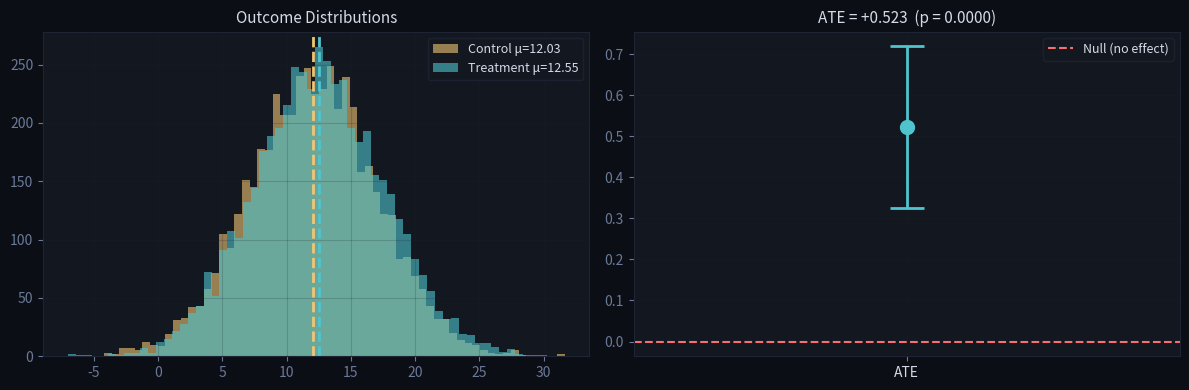
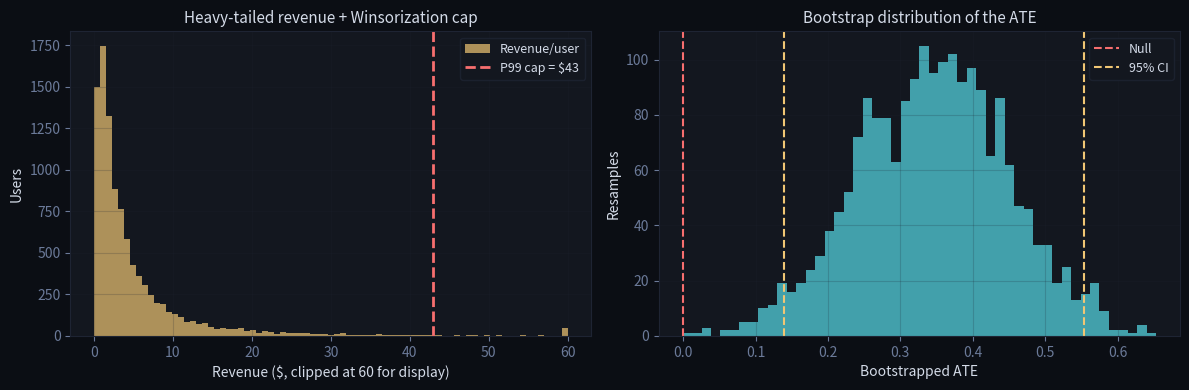
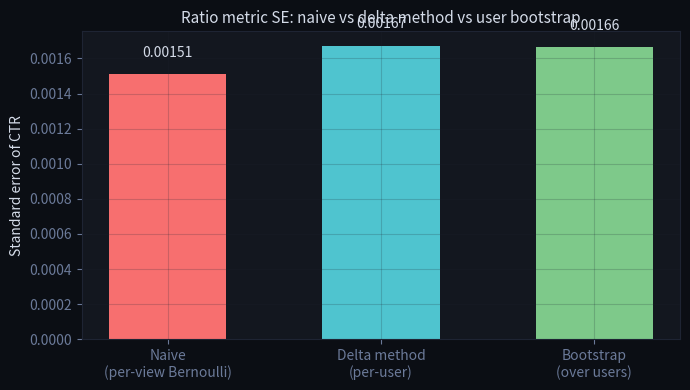
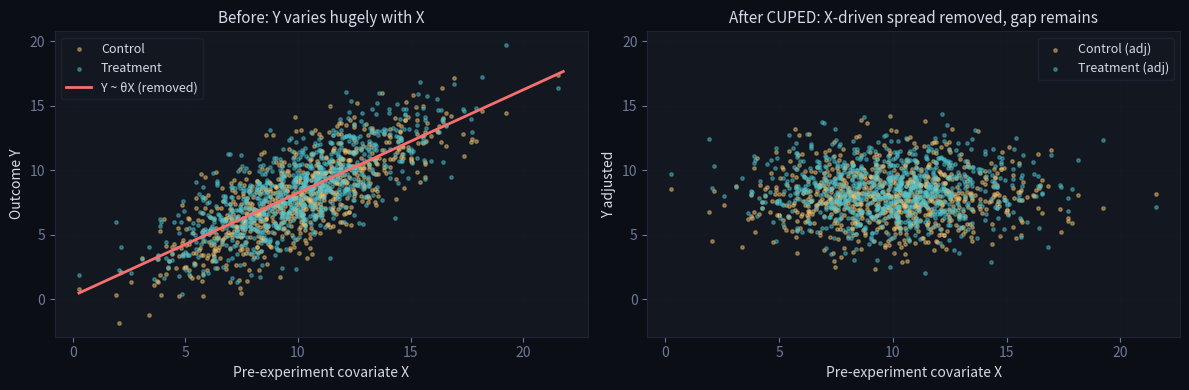
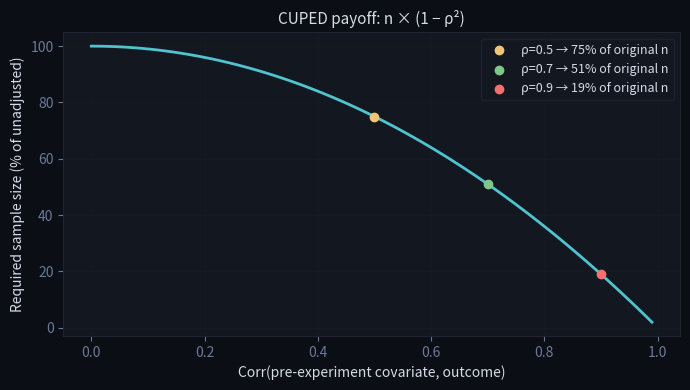

These charts were generated, in order, by the following Python code: (Note: this script raises an exception after producing the figures.)
# ── Shared dark plot theme ───────────────────────────────────────────────────
import numpy as np
import pandas as pd
from scipy import stats
import matplotlib.pyplot as plt

BG, PANEL, GRID = '#0b0e14', '#13171f', '#1e2433'
TXT, MUT = '#d4dbe8', '#6b7a99'
CYAN, AMBER, GREEN, RED, PURPLE = '#4fc4cf', '#f0c674', '#7ec98a', '#f76f6f', '#b294bb'

def dark_fig(nrows=1, ncols=1, figsize=(12, 4)):
    fig, axes = plt.subplots(nrows, ncols, figsize=figsize)
    fig.patch.set_facecolor(BG)
    for ax in np.ravel(axes):
        ax.set_facecolor(PANEL)
        ax.tick_params(colors=MUT)
        ax.spines[:].set_color(GRID)
        ax.grid(True, alpha=0.2, color=GRID)
    return fig, axes

def style_labels(ax, xlabel=None, ylabel=None, title=None):
    if xlabel: ax.set_xlabel(xlabel, color=TXT)
    if ylabel: ax.set_ylabel(ylabel, color=TXT)
    if title:  ax.set_title(title, color=TXT, fontsize=11)

def dark_legend(ax, **kw):
    ax.legend(labelcolor=TXT, facecolor=PANEL, edgecolor=GRID, fontsize=9, **kw)

np.random.seed(42)

# ── Test A: Continuous metric — two-sample t-test ────────────────────────────
# Use when: metric is continuous (session length, revenue per user)
n = 5_000
ctrl = np.random.normal(loc=12.0, scale=5.0, size=n)   # control: mean=12
trt  = np.random.normal(loc=12.6, scale=5.0, size=n)   # treatment: mean=12.6

ate   = trt.mean() - ctrl.mean()
se    = np.sqrt(ctrl.std()**2/n + trt.std()**2/n)
ci_lo, ci_hi = ate - 1.96 * se, ate + 1.96 * se
t_stat, p_val = stats.ttest_ind(trt, ctrl)
cohens_d = ate / np.sqrt((ctrl.std()**2 + trt.std()**2) / 2)

print("── Continuous metric (t-test) ──")
print(f"Control mean:    {ctrl.mean():.3f}")
print(f"Treatment mean:  {trt.mean():.3f}")
print(f"ATE:             {ate:+.3f}  ({ate/ctrl.mean():.2%} relative lift)")
print(f"95% CI:          [{ci_lo:.3f}, {ci_hi:.3f}]")
print(f"p-value:         {p_val:.4f}")
print(f"Cohen's d:       {cohens_d:.3f}  "
      f"{'(small)' if abs(cohens_d)<0.3 else '(medium)' if abs(cohens_d)<0.5 else '(large)'}")
print()

# ── Test B: Proportion metric — z-test for proportions ───────────────────────
n_c, conv_c = 10_000, 980     # control: 9.8% conversion
n_t, conv_t = 10_000, 1_050   # treatment: 10.5% conversion

p_c, p_t = conv_c / n_c, conv_t / n_t
p_pool = (conv_c + conv_t) / (n_c + n_t)
se_prop = np.sqrt(p_pool * (1-p_pool) * (1/n_c + 1/n_t))
z_stat  = (p_t - p_c) / se_prop
p_val_prop = 2 * (1 - stats.norm.cdf(abs(z_stat)))
ci_prop = (p_t - p_c) + np.array([-1, 1]) * 1.96 * np.sqrt(p_c*(1-p_c)/n_c + p_t*(1-p_t)/n_t)

print("── Proportion metric (z-test) ──")
print(f"Control rate:    {p_c:.3%}")
print(f"Treatment rate:  {p_t:.3%}")
print(f"Absolute lift:   {p_t-p_c:+.4f}  ({(p_t-p_c)/p_c:.2%} relative)")
print(f"95% CI:          [{ci_prop[0]:.4f}, {ci_prop[1]:.4f}]")
print(f"z = {z_stat:.3f},  p = {p_val_prop:.4f}")
print()

# ── Non-parametric — Mann-Whitney U ──────────────────────────────────────────
# Use when: heavily skewed, small sample, or ordinal
u_stat, p_mw = stats.mannwhitneyu(trt, ctrl, alternative='two-sided')
print(f"── Non-parametric (Mann-Whitney U) ──")
print(f"U = {u_stat:.0f},  p = {p_mw:.4f}")

# ── Visualization ────────────────────────────────────────────────────────────
fig, axes = dark_fig(1, 2)
axes[0].hist(ctrl, bins=60, alpha=0.6, color=AMBER, label=f'Control μ={ctrl.mean():.2f}')
axes[0].hist(trt,  bins=60, alpha=0.6, color=CYAN,  label=f'Treatment μ={trt.mean():.2f}')
axes[0].axvline(ctrl.mean(), color=AMBER, lw=2, ls='--')
axes[0].axvline(trt.mean(),  color=CYAN,  lw=2, ls='--')
style_labels(axes[0], title='Outcome Distributions')
dark_legend(axes[0])

axes[1].errorbar([1], [ate], yerr=[[ate-ci_lo], [ci_hi-ate]], fmt='o', color=CYAN,
                 capsize=12, capthick=2, markersize=10, lw=2)
axes[1].axhline(0, color=RED, lw=1.5, ls='--', label='Null (no effect)')
axes[1].set_xlim(0, 2); axes[1].set_xticks([1])
axes[1].set_xticklabels(['ATE'], color=TXT)
style_labels(axes[1], title=f'ATE = {ate:+.3f}  (p = {p_val:.4f})')
dark_legend(axes[1])
plt.tight_layout(); plt.show()

np.random.seed(3)
n = 10_000
rev_ctrl = np.random.lognormal(1.0, 1.2, n)
rev_trt  = np.random.lognormal(1.0, 1.2, n) * 1.04            # +4% true lift
rev_trt[np.random.choice(n, 3, replace=False)] += 40_000      # 3 whales land in treatment

print(f"Raw means:        ctrl ${rev_ctrl.mean():.2f}   trt ${rev_trt.mean():.2f}   "
      f"'lift' {(rev_trt.mean()/rev_ctrl.mean()-1):+.1%}  ← 3 whales fake a huge lift")

# ── Winsorize at P99 of the POOLED distribution ─────────────────────────────
cap = np.quantile(np.concatenate([rev_ctrl, rev_trt]), 0.99)
w_ctrl, w_trt = np.minimum(rev_ctrl, cap), np.minimum(rev_trt, cap)
print(f"Winsorized (P99): ctrl ${w_ctrl.mean():.2f}   trt ${w_trt.mean():.2f}   "
      f"lift {(w_trt.mean()/w_ctrl.mean()-1):+.1%}  ← close to the true +4%")
print(f"SD drops {rev_ctrl.std():.1f} → {w_ctrl.std():.1f} — variance reduction for free")

# ── Bootstrap CI for the (Winsorized) ATE — percentile method ────────────────
def bootstrap_ci(c, t, stat=np.mean, n_boot=2000, alpha=0.05, seed=0):
    rng  = np.random.default_rng(seed)
    diffs = np.array([stat(rng.choice(t, len(t))) - stat(rng.choice(c, len(c)))
                      for _ in range(n_boot)])
    return diffs, np.quantile(diffs, [alpha/2, 1 - alpha/2])

diffs, (b_lo, b_hi) = bootstrap_ci(w_ctrl, w_trt)
print(f"\nBootstrap 95% CI for Winsorized ATE: [{b_lo:.3f}, {b_hi:.3f}]"
      f"   (excludes 0 → significant)" if b_lo > 0 else "")

fig, axes = dark_fig(1, 2)
bins = np.linspace(0, 60, 80)
axes[0].hist(np.clip(rev_ctrl, 0, 60), bins=bins, alpha=0.7, color=AMBER, label='Revenue/user')
axes[0].axvline(cap, color=RED, lw=2, ls='--', label=f'P99 cap = ${cap:.0f}')
style_labels(axes[0], 'Revenue ($, clipped at 60 for display)', 'Users',
             'Heavy-tailed revenue + Winsorization cap')
dark_legend(axes[0])

axes[1].hist(diffs, bins=50, color=CYAN, alpha=0.8)
axes[1].axvline(0, color=RED, lw=1.5, ls='--', label='Null')
axes[1].axvline(b_lo, color=AMBER, lw=1.5, ls='--', label='95% CI')
axes[1].axvline(b_hi, color=AMBER, lw=1.5, ls='--')
style_labels(axes[1], 'Bootstrapped ATE', 'Resamples', 'Bootstrap distribution of the ATE')
dark_legend(axes[1])
plt.tight_layout(); plt.show()

np.random.seed(11)
n_users = 8_000

def make_group(p_mean):
    views  = 1 + np.random.poisson(4, n_users)
    p_user = np.random.beta(p_mean * 20, (1 - p_mean) * 20, n_users)  # overdispersion
    clicks = np.random.binomial(views, p_user)
    return clicks.astype(float), views.astype(float)

def delta_se(clicks, views):
    n = len(clicks)
    mx, my = clicks.mean(), views.mean()
    vx, vy = clicks.var(ddof=1), views.var(ddof=1)
    cxy = np.cov(clicks, views, ddof=1)[0, 1]
    return np.sqrt((vx/my**2 - 2*mx*cxy/my**3 + mx**2*vy/my**4) / n)

c_clicks, c_views = make_group(0.10)
ctr = c_clicks.sum() / c_views.sum()

se_naive = np.sqrt(ctr * (1 - ctr) / c_views.sum())
se_delta = delta_se(c_clicks, c_views)

rng = np.random.default_rng(0)
boot = []
for _ in range(2000):
    idx = rng.integers(0, n_users, n_users)            # resample USERS
    boot.append(c_clicks[idx].sum() / c_views[idx].sum())
se_boot = np.std(boot)

print(f"CTR = {ctr:.4f}")
print(f"SE naive (views independent): {se_naive:.5f}")
print(f"SE delta method (per user):   {se_delta:.5f}")
print(f"SE bootstrap over users:      {se_boot:.5f}")
print(f"\nNaive SE is {se_delta/se_naive:.1f}× too small → CIs too narrow → false positives.")
print("Delta method ≈ user-bootstrap: both respect the randomization unit.")

fig, ax = dark_fig(figsize=(7, 4))
bars = ax.bar(['Naive\n(per-view Bernoulli)', 'Delta method\n(per-user)', 'Bootstrap\n(over users)'],
              [se_naive, se_delta, se_boot], color=[RED, CYAN, GREEN], width=0.55)
for b, v in zip(bars, [se_naive, se_delta, se_boot]):
    ax.text(b.get_x() + b.get_width()/2, v + 1e-4, f'{v:.5f}', ha='center', color=TXT)
style_labels(ax, ylabel='Standard error of CTR',
             title='Ratio metric SE: naive vs delta method vs user bootstrap')
plt.tight_layout(); plt.show()

# ── CUPED: the idea ──────────────────────────────────────────────────────────
# Y_adjusted = Y − θ·(X − E[X]),  θ = Cov(Y,X)/Var(X)   (pooled across groups)
# Same mean, lower variance. Variance reduction factor ≈ 1 − Corr(Y,X)²

np.random.seed(42)
n = 5_000
X_pre  = np.random.normal(10, 3, n)                     # pre-experiment revenue
Y_ctrl = 0.8 * X_pre + np.random.normal(0, 2, n)
Y_trt  = 0.8 * X_pre + np.random.normal(0, 2, n) + 0.5  # true effect +0.5

# θ estimated on POOLED data (estimating per-group is also common; pooled is safest)
Y_all, X_all = np.concatenate([Y_ctrl, Y_trt]), np.concatenate([X_pre, X_pre])
theta = np.cov(Y_all, X_all)[0, 1] / np.var(X_all)
adj   = lambda Y, X: Y - theta * (X - X_all.mean())
Yc_adj, Yt_adj = adj(Y_ctrl, X_pre), adj(Y_trt, X_pre)

corr = np.corrcoef(Y_all, X_all)[0, 1]
print(f"Corr(Y, X_pre) = {corr:.3f}  →  variance reduction ≈ {corr**2:.1%}")
print(f"Std(Y_ctrl):  {Y_ctrl.std():.3f} → {Yc_adj.std():.3f} after CUPED")
print(f"ATE raw:   {Y_trt.mean()-Y_ctrl.mean():.4f}")
print(f"ATE CUPED: {Yt_adj.mean()-Yc_adj.mean():.4f}   ← same estimate, lower variance")
_, p_raw   = stats.ttest_ind(Y_trt,  Y_ctrl)
_, p_cuped = stats.ttest_ind(Yt_adj, Yc_adj)
print(f"p raw: {p_raw:.4f}   p CUPED: {p_cuped:.6f}")
print(f"\nPower-planning tie-back (Design §4): n_needed × (1 − ρ²) "
      f"= {1-corr**2:.2f} × original")

# ── Visualize: what "removing explainable variance" means ────────────────────
fig, axes = dark_fig(1, 2)
axes[0].scatter(X_pre[:800], Y_ctrl[:800], s=6, alpha=0.45, color=AMBER, label='Control')
axes[0].scatter(X_pre[:800], Y_trt[:800],  s=6, alpha=0.45, color=CYAN,  label='Treatment')
xs = np.linspace(X_pre.min(), X_pre.max(), 10)
axes[0].plot(xs, theta * (xs - X_all.mean()) + Y_all.mean(), color=RED, lw=2,
             label='Y ~ θX (removed)')
style_labels(axes[0], 'Pre-experiment covariate X', 'Outcome Y',
             'Before: Y varies hugely with X')
dark_legend(axes[0])

axes[1].scatter(X_pre[:800], Yc_adj[:800], s=6, alpha=0.45, color=AMBER, label='Control (adj)')
axes[1].scatter(X_pre[:800], Yt_adj[:800], s=6, alpha=0.45, color=CYAN,  label='Treatment (adj)')
axes[1].set_ylim(axes[0].get_ylim())
style_labels(axes[1], 'Pre-experiment covariate X', 'Y adjusted',
             'After CUPED: X-driven spread removed, gap remains')
dark_legend(axes[1])
plt.tight_layout(); plt.show()

# ── How much CUPED helps, as a function of correlation ───────────────────────
rho = np.linspace(0, 0.99, 100)
fig, ax = dark_fig(figsize=(7, 4))
ax.plot(rho, (1 - rho**2) * 100, color=CYAN, lw=2)
for r, c in [(0.5, AMBER), (0.7, GREEN), (0.9, RED)]:
    ax.scatter([r], [(1 - r**2) * 100], color=c, zorder=5,
               label=f'ρ={r} → {1-r**2:.0%} of original n')
style_labels(ax, 'Corr(pre-experiment covariate, outcome)',
             'Required sample size (% of unadjusted)',
             'CUPED payoff: n × (1 − ρ²)')
dark_legend(ax)
plt.tight_layout(); plt.show()

# ── Post-stratification: the no-covariate-history alternative ────────────────
# Reweight strata means to the overall strata shares — removes between-stratum
# variance. Works with categorical covariates (platform, country) even when a
# pre-period metric doesn't exist (e.g. brand-new users).
np.random.seed(5)
df = pd.DataFrame({
    'g': np.repeat(['ctrl', 'trt'], 4000),
    'stratum': np.random.choice(['iOS', 'Android'], 8000, p=[0.4, 0.6]),
})
base = df['stratum'].map({'iOS': 14.0, 'Android': 10.0})
df['y'] = base + np.random.normal(0, 3, 8000) + 0.4 * (df['g'] == 'trt')

shares = df['stratum'].value_counts(normalize=True)
strat_means = df.groupby(['g', 'stratum'])['y'].mean().unstack()
ate_ps = ((strat_means.loc['trt'] - strat_means.loc['ctrl']) * shares).sum()
ate_raw = df[df.g=='trt'].y.mean() - df[df.g=='ctrl'].y.mean()
print(f"ATE raw: {ate_raw:.3f}   ATE post-stratified: {ate_ps:.3f} (lower-variance estimator)")

from statsmodels.stats.multitest import multipletests

# Simulate 20 metrics, all null — how many false positives?
np.random.seed(42)
n_tests = 20
p_values_null = np.array([stats.ttest_ind(np.random.normal(0, 1, 500),
                                          np.random.normal(0, 1, 500))[1]
                          for _ in range(n_tests)])

print(f"False positives (uncorrected, α=0.05): {(p_values_null < 0.05).sum()} of {n_tests}")

# Bonferroni — most conservative, controls family-wise error rate
alpha_bonf = 0.05 / n_tests
print(f"After Bonferroni (α={alpha_bonf:.4f}):         "
      f"{(p_values_null < alpha_bonf).sum()} false positives")

# Benjamini-Hochberg — controls false discovery rate, preferred for DS experiments
reject_bh, p_adj_bh, _, _ = multipletests(p_values_null, alpha=0.05, method='fdr_bh')
print(f"After Benjamini-Hochberg FDR:              {reject_bh.sum()} false positives")

print()
print("Pre-registration tiers:")
print("  Primary metric (1):   no correction — this is THE decision metric")
print("  Guardrail metrics:    no correction — binary pass/fail, not hypothesis tests")
print("  Secondary metrics:    BH-FDR — exploratory, report as directional")
print("  Segment breakdowns:   BH-FDR — hypothesis-generating only")

# ── The p-value trajectory plot ──────────────────────────────────────────────
np.random.seed(8)
days, n_day = 28, 200

def trajectory(effect):
    c = np.random.normal(0, 1, days * n_day)
    t = np.random.normal(effect, 1, days * n_day)
    return np.array([stats.ttest_ind(t[:d*n_day], c[:d*n_day])[1]
                     for d in range(1, days + 1)])

p_null = trajectory(0.0)        # no true effect
p_true = trajectory(0.06)       # small true effect

fig, ax = dark_fig(figsize=(11, 4.5))
x = np.arange(1, days + 1)
ax.plot(x, p_null, color=MUT,  lw=2, label='No true effect — wanders')
ax.plot(x, p_true, color=GREEN, lw=2, ls='--', label='True effect — declines and stays')
ax.axhline(0.05, color=RED, lw=1.5, label='α = 0.05')
dip = np.where(p_null < 0.05)[0]
if len(dip):
    ax.scatter(x[dip], p_null[dip], color=RED, zorder=5, s=45,
               label='Peeker stops here → false positive')
style_labels(ax, 'Day of experiment', 'p-value on cumulative data',
             'The p-value trajectory: why peeking ships false positives')
dark_legend(ax)
plt.tight_layout(); plt.show()

# ── How bad is it? Spaghetti plot + realized FPR vs number of peeks ─────────
np.random.seed(0)
n_sims, days, n_day = 300, 28, 150

# Vectorized daily z-stats under the NULL via cumulative sums
def daily_z(n_sims, days, n_day):
    c  = np.random.normal(0, 1, (n_sims, days * n_day))
    t  = np.random.normal(0, 1, (n_sims, days * n_day))
    idx = np.arange(1, days + 1) * n_day
    cs_c,  cs_t  = np.cumsum(c, 1)[:, idx-1],    np.cumsum(t, 1)[:, idx-1]
    cs_c2, cs_t2 = np.cumsum(c**2, 1)[:, idx-1], np.cumsum(t**2, 1)[:, idx-1]
    ns = idx[None, :]
    mc, mt = cs_c / ns, cs_t / ns
    vc, vt = cs_c2/ns - mc**2, cs_t2/ns - mt**2
    return (mt - mc) / np.sqrt(vc/ns + vt/ns)

z = daily_z(n_sims, days, n_day)
pvals = 2 * (1 - stats.norm.cdf(np.abs(z)))                  # (n_sims, days)

ever_crossed = (pvals < 0.05).any(axis=1).mean()

fig, axes = dark_fig(1, 2, figsize=(13, 4.5))
x = np.arange(1, days + 1)
for i in range(60):
    crossed = (pvals[i] < 0.05).any()
    axes[0].plot(x, pvals[i], lw=0.9, alpha=0.75 if crossed else 0.35,
                 color=RED if crossed else MUT)
axes[0].axhline(0.05, color=AMBER, lw=1.8)
style_labels(axes[0], 'Day', 'p-value (cumulative)',
             f'60 NULL experiments — {ever_crossed:.0%} cross 0.05 at least once')

# FPR if you stop at first significant peek, for K equally spaced peeks
peek_counts = [1, 2, 4, 7, 14, 28]
fprs = []
for K in peek_counts:
    looks = np.linspace(days/K, days, K).round().astype(int) - 1
    fprs.append((pvals[:, looks] < 0.05).any(axis=1).mean())
axes[1].plot(peek_counts, np.array(fprs) * 100, 'o-', color=CYAN, lw=2, markersize=7)
axes[1].axhline(5, color=AMBER, ls='--', lw=1.5, label='Nominal 5%')
for k, f in zip(peek_counts, fprs):
    axes[1].annotate(f'{f:.0%}', (k, f*100 + 1.2), color=TXT, ha='center', fontsize=9)
style_labels(axes[1], 'Number of peeks (stop at first p<0.05)',
             'Realized false positive rate (%)', 'Peeking inflates α')
dark_legend(axes[1])
plt.tight_layout(); plt.show()

# ── O'Brien-Fleming-style boundaries (classic approximation) ────────────────
# At information fraction t_k, marginal critical value z_k = z_{α/2} / √t_k
K = 5
t_k = np.arange(1, K + 1) / K
z_fixed = stats.norm.ppf(0.975)
obf     = z_fixed / np.sqrt(t_k)
pocock  = np.full(K, 2.413)                       # Pocock constant for K=5, α=0.05

print("Look (info fraction) | OBF z-boundary | ≈ p-threshold | Pocock z")
for t, zo, zp in zip(t_k, obf, pocock):
    print(f"   {t:.0%}               |     {zo:.2f}      |    {2*(1-stats.norm.cdf(zo)):.4f}    |  {zp:.2f}")

fig, ax = dark_fig(figsize=(9, 4))
ax.step(t_k * 100, obf,    where='mid', color=CYAN,  lw=2, label="O'Brien-Fleming")
ax.step(t_k * 100, pocock, where='mid', color=PURPLE, lw=2, label='Pocock')
ax.axhline(z_fixed, color=AMBER, ls='--', lw=1.5, label='Fixed-horizon z = 1.96')
style_labels(ax, 'Information fraction (% of planned sample)', 'Critical |z| to stop',
             'Sequential boundaries: early stopping requires overwhelming evidence')
dark_legend(ax)
plt.tight_layout(); plt.show()
print("\n(Exact boundaries come from the joint distribution of the z-process —")
print(" use a library in production; this marginal approximation is for intuition.)")

from scipy.stats import beta as beta_dist

# Same data as §2: ctrl 980/10,000, trt 1,050/10,000 — uniform Beta(1,1) prior
post_c = beta_dist(1 + 980,   1 + 10_000 - 980)
post_t = beta_dist(1 + 1_050, 1 + 10_000 - 1_050)

rng = np.random.default_rng(0)
s_c, s_t = post_c.rvs(200_000, random_state=1), post_t.rvs(200_000, random_state=2)
lift = s_t - s_c

p_better      = (lift > 0).mean()
exp_loss_ship = np.maximum(s_c - s_t, 0).mean()    # loss if we ship trt and it's worse
exp_loss_keep = np.maximum(s_t - s_c, 0).mean()    # loss if we keep ctrl and trt was better

print(f"P(treatment > control):        {p_better:.1%}")
print(f"Expected loss if SHIP:         {exp_loss_ship:.5f}  ({exp_loss_ship:.3%} conversion)")
print(f"Expected loss if DON'T ship:   {exp_loss_keep:.5f}")
print(f"Decision rule: ship when expected loss < ε (e.g. ε = 0.0001) → "
      f"{'SHIP' if exp_loss_ship < 1e-4 else 'keep collecting data'}")

fig, axes = dark_fig(1, 2)
xs = np.linspace(0.085, 0.12, 400)
axes[0].plot(xs, post_c.pdf(xs), color=AMBER, lw=2, label='Control posterior')
axes[0].fill_between(xs, post_c.pdf(xs), alpha=0.25, color=AMBER)
axes[0].plot(xs, post_t.pdf(xs), color=CYAN, lw=2, label='Treatment posterior')
axes[0].fill_between(xs, post_t.pdf(xs), alpha=0.25, color=CYAN)
style_labels(axes[0], 'Conversion rate', 'Density', 'Posterior beliefs about each rate')
dark_legend(axes[0])

axes[1].hist(lift, bins=80, color=CYAN, alpha=0.45)
axes[1].hist(lift[lift > 0], bins=80, color=GREEN, alpha=0.85)
axes[1].axvline(0, color=RED, lw=1.5, ls='--')
style_labels(axes[1], 'Treatment − Control', 'Posterior samples',
             f'Posterior of the lift — green = P(lift>0) = {p_better:.1%}')
plt.tight_layout(); plt.show()

# ── Thompson sampling in 15 lines: traffic migrates to the better arm ────────
np.random.seed(4)
true_p = [0.100, 0.108]                  # arm 1 truly better
a = np.ones(2); b = np.ones(2)           # Beta(1,1) priors
pulls = np.zeros(2, int)

for t in range(30_000):
    arm = int(np.argmax(np.random.beta(a, b)))      # sample posteriors, play argmax
    reward = np.random.rand() < true_p[arm]
    a[arm] += reward; b[arm] += 1 - reward
    pulls[arm] += 1

print(f"Traffic share after 30k users:  arm0 {pulls[0]/pulls.sum():.0%}, "
      f"arm1 {pulls[1]/pulls.sum():.0%}  (arm1 is truly better)")
print(f"Posterior means: {a/(a+b)}")
print("→ regret minimized, but arm0's estimate is based on little, early-stopped data —")
print("  don't read bandit traffic shares as an unbiased effect estimate.")

# ── The novelty-effect plot: weekly effect estimates with CIs ────────────────
np.random.seed(9)
weeks = np.arange(1, 7)
true_weekly = np.array([2.0, 1.2, 0.55, 0.25, 0.10, 0.05])     # pp, decaying
n_week = 8_000

est, half = [], []
for w, eff in zip(weeks, true_weekly):
    c = np.random.binomial(1, 0.10, n_week)
    t = np.random.binomial(1, 0.10 + eff/100, n_week)
    d = t.mean() - c.mean()
    se = np.sqrt(c.mean()*(1-c.mean())/n_week + t.mean()*(1-t.mean())/n_week)
    est.append(d * 100); half.append(1.96 * se * 100)

fig, ax = dark_fig(figsize=(9, 4))
ax.errorbar(weeks, est, yerr=half, fmt='o-', color=CYAN, lw=2,
            capsize=6, markersize=7, label='Weekly effect ± 95% CI')
ax.axhline(0, color=RED, ls='--', lw=1.5, label='No effect')
ax.fill_between([0.7, 1.5], -0.5, 2.6, color=AMBER, alpha=0.12)
ax.text(1.1, 2.35, 'week-1 spike', color=AMBER, ha='center', fontsize=9)
style_labels(ax, 'Week of experiment', 'Effect on conversion (pp)',
             'Novelty effect: the week-1 result is not the steady state')
dark_legend(ax)
plt.tight_layout(); plt.show()
print("If the launch decision had used week 1 only: +2.0pp. Steady state: ~0.1pp.")

data = pd.DataFrame({
    'group':    ['control']*4 + ['treatment']*4,
    'platform': ['iOS','iOS','Android','Android'] * 2,
    'users':    [8000, 2000, 1000, 9000,
                 1000, 9000, 8000, 2000],
    'converted':[1200,  220,   60,  450,
                  155,  990,  480,  100]
})
# NOTE: rows are (users, converted) pairs per group×platform from logging
agg = data.groupby(['group','platform']).sum(numeric_only=True)
agg['rate'] = agg.converted / agg.users

overall = data.groupby('group').sum(numeric_only=True)
overall['rate'] = overall.converted / overall.users
print("Overall:\n", (overall['rate']*100).round(2).astype(str) + '%', sep='')
print("\nWithin platform:\n", (agg['rate']*100).round(2).astype(str) + '%', sep='')

fig, ax = dark_fig(figsize=(9, 4))
x = np.arange(3); w = 0.35
rates_c = [overall.loc['control','rate'],  agg.loc[('control','iOS'),'rate'],
           agg.loc[('control','Android'),'rate']]
rates_t = [overall.loc['treatment','rate'], agg.loc[('treatment','iOS'),'rate'],
           agg.loc[('treatment','Android'),'rate']]
ax.bar(x - w/2, np.array(rates_c)*100, w, color=AMBER, label='Control')
ax.bar(x + w/2, np.array(rates_t)*100, w, color=CYAN,  label='Treatment')
ax.set_xticks(x); ax.set_xticklabels(['Overall', 'iOS', 'Android'], color=TXT)
style_labels(ax, ylabel='Conversion rate (%)',
             title="Simpson's paradox: treatment loses overall, wins in EVERY platform")
dark_legend(ax)
plt.tight_layout(); plt.show()
print("Cause: arms have different platform mixes. Check composition before reading segments.")

# Observed power is just p re-expressed
print("two-sided p   'observed power'")
for p in [0.01, 0.05, 0.10, 0.31, 0.60]:
    z = stats.norm.ppf(1 - p/2)
    obs_power = 1 - stats.norm.cdf(1.96 - z) + stats.norm.cdf(-1.96 - z)
    print(f"   {p:.2f}    →     {obs_power:.0%}")
print("\np=0.05 → exactly 50% 'power', always. Report the CI vs the MDE instead:")
print("  'CI [−0.2pp, +0.6pp] rules out effects above 0.6pp — our MDE was 0.5pp,")
print("   so the experiment was adequately powered and the effect, if any, is small.'")

# ── The CI-vs-decision chart: five archetypes ────────────────────────────────
cases = [
    ('Clear win',            0.70, 0.30, GREEN,  'Ship'),
    ('Marginal (p≈0.06)',    0.40, 0.45, AMBER,  'Judgment: ship if cheap, else extend'),
    ('Underpowered',         0.05, 0.65, MUT,    'Rerun bigger — no conclusion'),
    ('Precise null',         0.01, 0.11, CYAN,   'No-ship: effect below MDE'),
    ('Clear loss',          -0.55, 0.35, RED,    'No-ship: investigate'),
]
fig, ax = dark_fig(figsize=(10, 4.5))
for i, (name, mid, half, c, decision) in enumerate(cases):
    y = len(cases) - i
    ax.errorbar([mid], [y], xerr=[[half], [half]], fmt='o', color=c,
                capsize=6, markersize=8, lw=2.2)
    ax.text(-1.45, y, name, color=TXT, va='center', fontsize=10)
    ax.text(1.35, y, decision, color=c, va='center', fontsize=9)
ax.axvline(0, color=RED, ls='--', lw=1.2)
ax.axvline(0.5, color=AMBER, ls=':', lw=1.2)
ax.text(0.5, 0.35, 'MDE = 0.5pp', color=AMBER, ha='center', fontsize=9)
ax.set_xlim(-1.5, 2.6); ax.set_ylim(0.2, len(cases) + 0.6); ax.set_yticks([])
style_labels(ax, 'Effect on primary metric (pp), 95% CI',
             title='Same "not significant" label, very different decisions — read the CI')
plt.tight_layout(); plt.show()

def non_inferiority(ctrl, trt, margin, alpha=0.05):
    """One-sided test: is treatment NOT worse than control by more than `margin`?"""
    d  = trt.mean() - ctrl.mean()
    se = np.sqrt(ctrl.var(ddof=1)/len(ctrl) + trt.var(ddof=1)/len(trt))
    lower = d - stats.norm.ppf(1 - alpha) * se          # one-sided lower bound
    ok = lower > -margin
    print(f"Diff = {d:+.4f}, one-sided {1-alpha:.0%} lower bound = {lower:+.4f}, "
          f"margin = −{margin}")
    print("→ NON-INFERIOR (ship the cheaper version)" if ok
          else "→ cannot rule out being worse than the margin — do not ship")
    return ok

# New infra serves the same conversion rate, much cheaper. Margin: 0.3pp.
np.random.seed(2)
old = np.random.binomial(1, 0.100, 60_000).astype(float)
new = np.random.binomial(1, 0.0995, 60_000).astype(float)
non_inferiority(old, new, margin=0.003)
